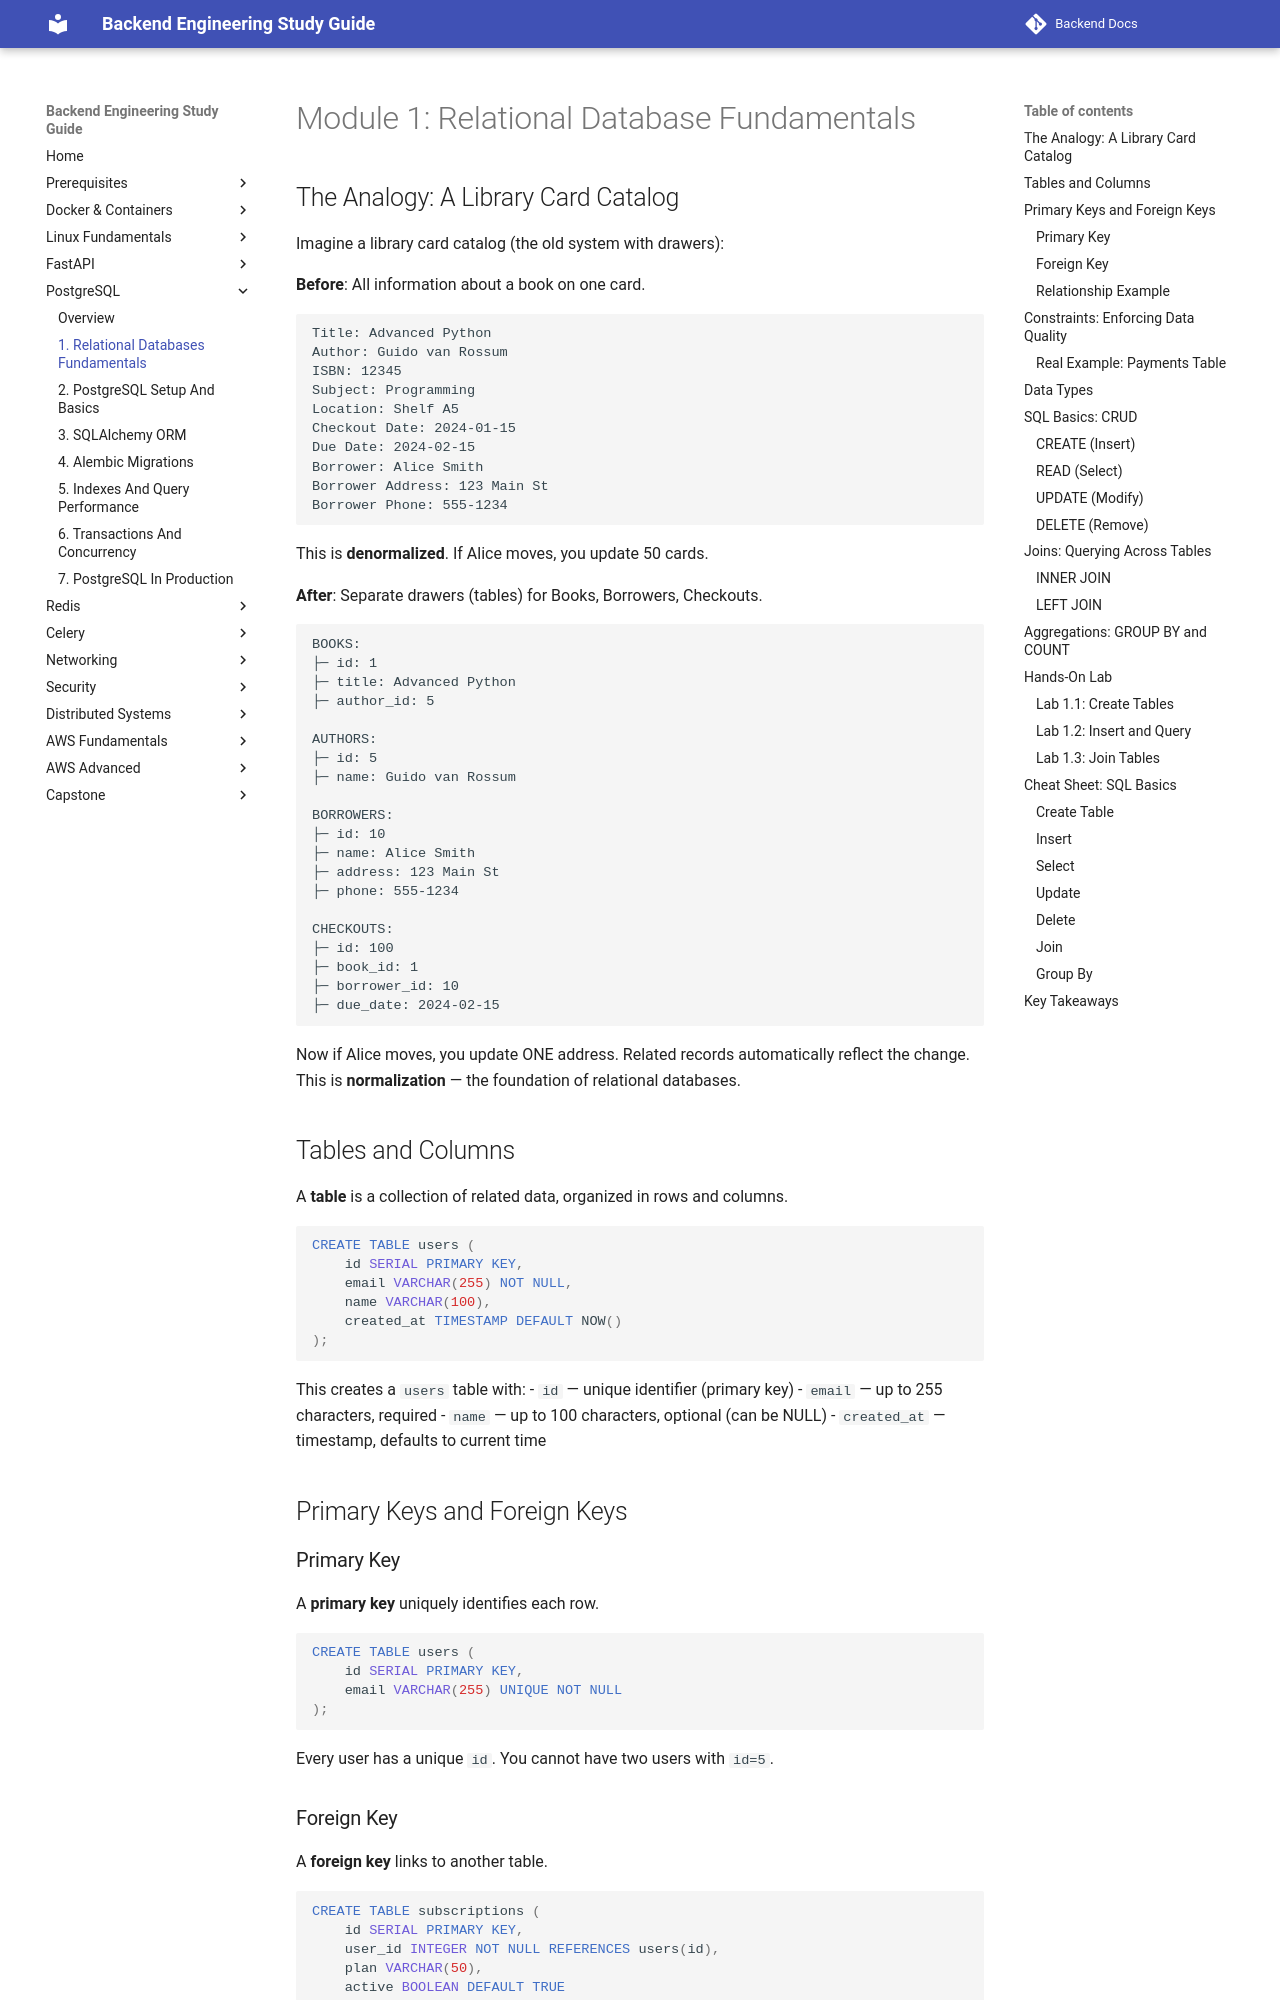

repository: aabdelmotalib/Backend-Docs · page: postgresql/01-relational-databases-fundamentals.html · generator: mkdocs

# Module 1: Relational Database Fundamentals

## The Analogy: A Library Card Catalog

Imagine a library card catalog (the old system with drawers):

**Before**: All information about a book on one card.
```
Title: Advanced Python
Author: Guido van Rossum
ISBN: 12345
Subject: Programming
Location: Shelf A5
Checkout Date: 2024-01-15
Due Date: 2024-02-15
Borrower: Alice Smith
Borrower Address: 123 Main St
Borrower Phone: 555-1234
```

This is **denormalized**. If Alice moves, you update 50 cards.

**After**: Separate drawers (tables) for Books, Borrowers, Checkouts.

```
BOOKS:
├─ id: 1
├─ title: Advanced Python
├─ author_id: 5

AUTHORS:
├─ id: 5
├─ name: Guido van Rossum

BORROWERS:
├─ id: 10
├─ name: Alice Smith
├─ address: 123 Main St
├─ phone: 555-1234

CHECKOUTS:
├─ id: 100
├─ book_id: 1
├─ borrower_id: 10
├─ due_date: 2024-02-15
```

Now if Alice moves, you update ONE address. Related records automatically reflect the change. This is **normalization** — the foundation of relational databases.

## Tables and Columns

A **table** is a collection of related data, organized in rows and columns.

```sql
CREATE TABLE users (
    id SERIAL PRIMARY KEY,
    email VARCHAR(255) NOT NULL,
    name VARCHAR(100),
    created_at TIMESTAMP DEFAULT NOW()
);
```

This creates a `users` table with:
- `id` — unique identifier (primary key)
- `email` — up to 255 characters, required
- `name` — up to 100 characters, optional (can be NULL)
- `created_at` — timestamp, defaults to current time

## Primary Keys and Foreign Keys

### Primary Key

A **primary key** uniquely identifies each row.

```sql
CREATE TABLE users (
    id SERIAL PRIMARY KEY,
    email VARCHAR(255) UNIQUE NOT NULL
);
```

Every user has a unique `id`. You cannot have two users with `id=5`.
